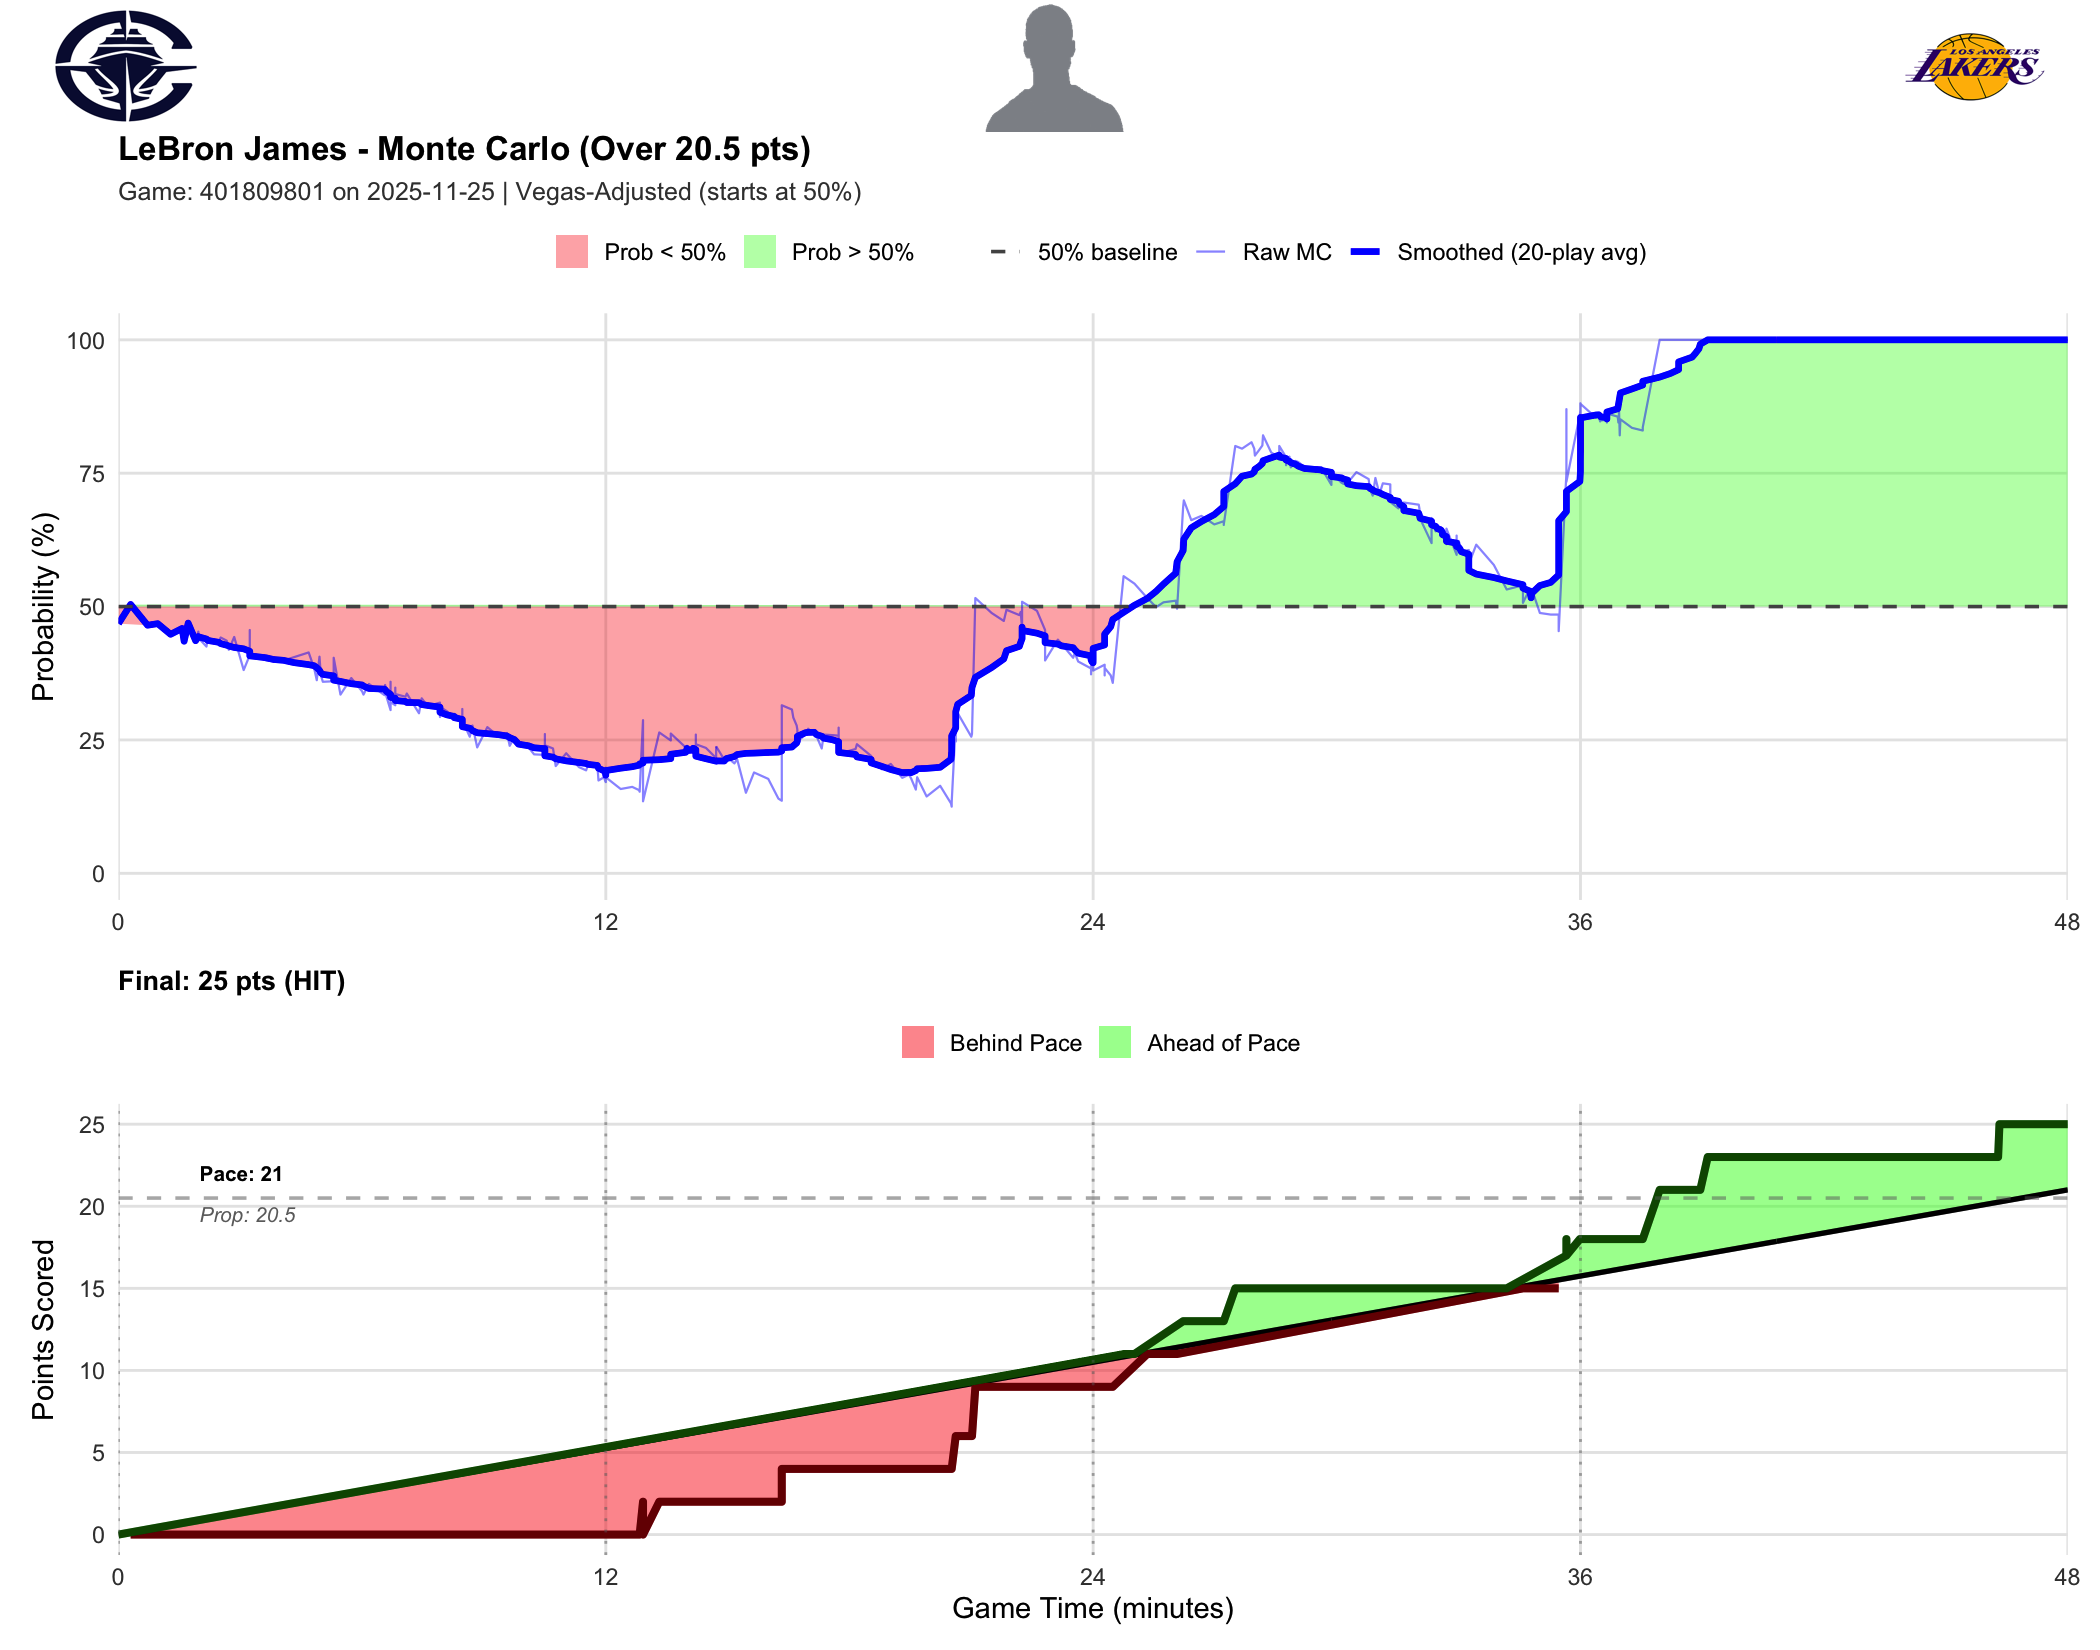

Source data for this figure (header and first rows):
play_num, quarter, game_minute, cumulative_points, prob_over
1, 1, 0.0000, 0, 0.4680
2, 1, 0.3000, 0, 0.5040
3, 1, 0.7167, 0, 0.4650
4, 1, 0.9667, 0, 0.4680
5, 1, 1.283, 0, 0.4480
6, 1, 1.567, 0, 0.4590
7, 1, 1.617, 0, 0.4350
8, 1, 1.717, 0, 0.4690
9, 1, 1.9, 0, 0.4360
10, 1, 1.967, 0, 0.4530
11, 1, 1.983, 0, 0.4400
12, 1, 2.167, 0, 0.4250
13, 1, 2.2, 0, 0.4420
14, 1, 2.467, 0, 0.4320
15, 1, 2.517, 0, 0.4420
16, 1, 2.667, 0, 0.4360
17, 1, 2.717, 0, 0.4190
18, 1, 2.85, 0, 0.4430
19, 1, 3.083, 0, 0.3810
20, 1, 3.233, 0, 0.4090
21, 1, 3.233, 0, 0.4560
22, 1, 3.233, 0, 0.4250
23, 1, 3.233, 0, 0.4120
24, 1, 3.633, 0, 0.3990
25, 1, 3.817, 0, 0.3980
26, 1, 4.067, 0, 0.3990
27, 1, 4.317, 0, 0.4050
28, 1, 4.683, 0, 0.4140
29, 1, 4.817, 0, 0.3850
30, 1, 4.883, 0, 0.3620
31, 1, 4.95, 0, 0.4060
32, 1, 4.983, 0, 0.3710
33, 1, 5.033, 0, 0.3590
34, 1, 5.3, 0, 0.3600
35, 1, 5.3, 0, 0.3770
36, 1, 5.3, 0, 0.4040
37, 1, 5.467, 0, 0.3350
38, 1, 5.733, 0, 0.3660
39, 1, 6, 0, 0.3410
40, 1, 6.033, 0, 0.3350
41, 1, 6.167, 0, 0.3550
42, 1, 6.55, 0, 0.3340
43, 1, 6.567, 0, 0.3530
44, 1, 6.583, 0, 0.3410
45, 1, 6.6, 0, 0.3310
46, 1, 6.7, 0, 0.3060
47, 1, 6.7, 0, 0.3590
48, 1, 6.7, 0, 0.3280
49, 1, 6.7, 0, 0.3380
50, 1, 6.7, 0, 0.3210
51, 1, 6.817, 0, 0.3150
52, 1, 6.817, 0, 0.3480
53, 1, 6.817, 0, 0.3360
54, 1, 7.067, 0, 0.3310
55, 1, 7.1, 0, 0.3370
56, 1, 7.4, 0, 0.3000
57, 1, 7.467, 0, 0.3280
58, 1, 7.617, 0, 0.3130
63, 1, 7.917, 0, 0.3200
62, 1, 7.917, 0, 0.3030
... 413 more rows
